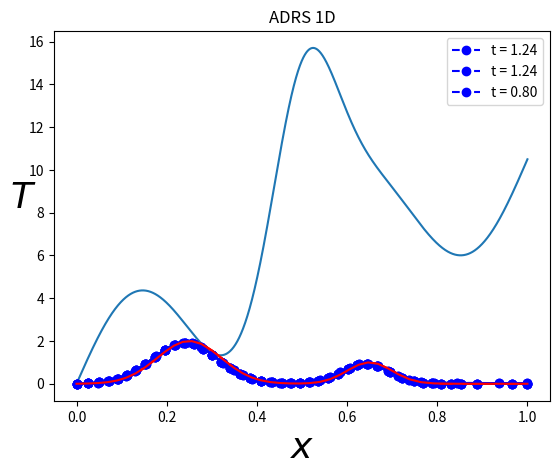
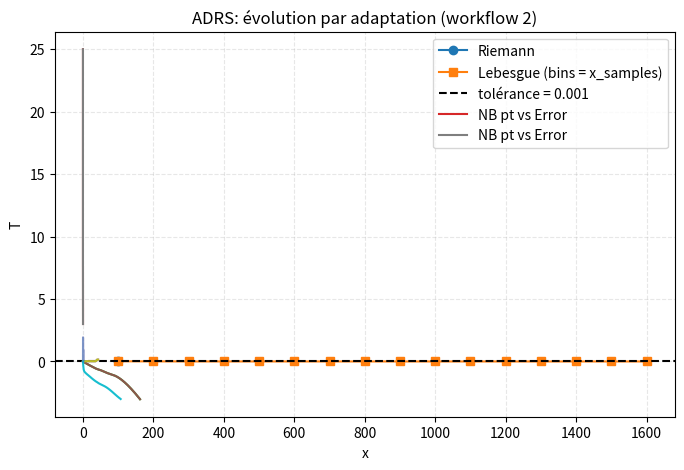
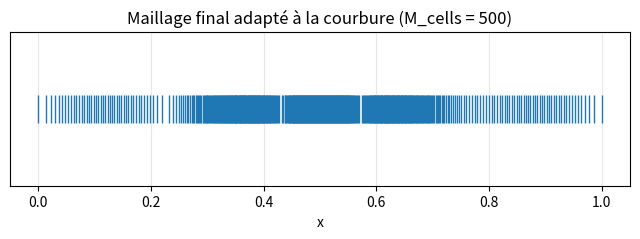
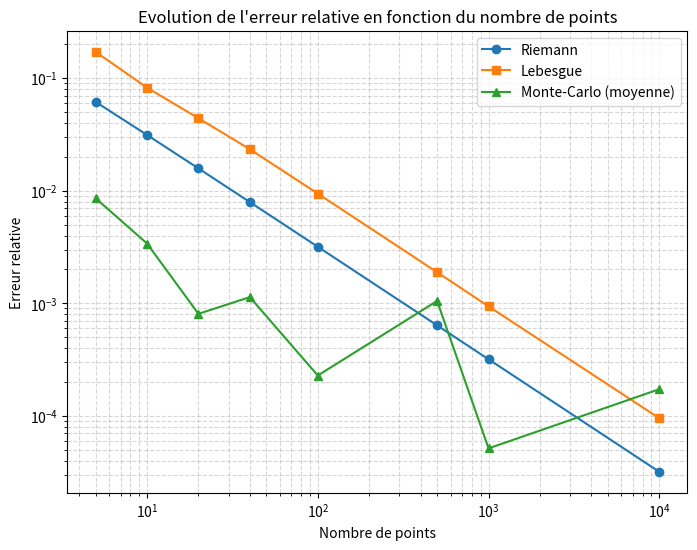
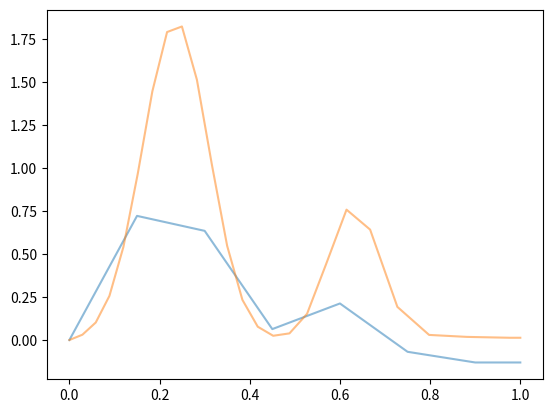
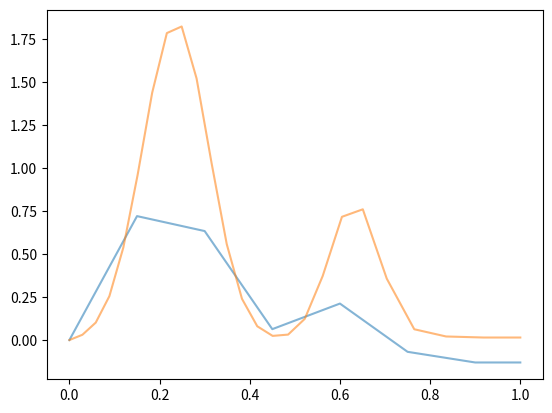

The matplotlib source for these figures, in order:
#!/usr/bin/env python
# coding: utf-8

# # Une première utilisation de l'intégrale de Lebesgue

# In[15]:


import numpy as np
import matplotlib.pyplot as plt

# Paramètres
a, b, c = 0.5, 10, 3
Left, Right = 0, 1
N = 100000  # nombre de subdivisions pour Riemann
M = 1000    # nombre de niveaux pour Lebesgue

# Fonction à intégrer
def f(x):
    return a*x**2 + b*x + c*np.sin(4*np.pi*x) + 10*np.exp(-100*(x-0.5)**2)

# -----------------------------
# Intégrale de Riemann (somme de rectangles)
# -----------------------------
x_riemann = np.linspace(Left, Right, N)
dx = (Right - Left)/N
integral_riemann = np.sum(f(x_riemann) * dx)
print("Intégrale de Riemann :", integral_riemann)

# -----------------------------
# Intégrale de Lebesgue (approximation)
# -----------------------------
# On approxime l'intégrale comme somme sur les niveaux de f
f_min, f_max = np.min(f(x_riemann)), np.max(f(x_riemann))
levels = np.linspace(f_min, f_max, M)
dy = (f_max - f_min)/M

integral_lebesgue = 0
for y in levels:
    # mes({x | f(x) >= y}) approximée par fraction de points
    measure = np.sum(f(x_riemann) >= y) * dx
    integral_lebesgue += measure * dy

print("Intégrale de Lebesgue :", integral_lebesgue)
plt.plot(x_riemann,f(x_riemann))
plt.show()


### Raffinement de maillage pour obtenir une erreur de 1e-5

# In[18]:


import numpy as np
from scipy.integrate import quad
import matplotlib.pyplot as plt

# -----------------------------
# Définition de la fonction
# -----------------------------
def f(x, a=0.5, b=10.0, c=3.0):
    return a*x**2 + b*x + c*np.sin(4*np.pi*x) + 10*np.exp(-100*(x-0.5)**2)

Left, Right = 0.0, 1.0
a, b, c = 0.5, 10.0, 3.0
tol = 1e-3

# -----------------------------
# Valeur de référence (exacte)
# -----------------------------
I_exact, _ = quad(lambda x: f(x, a, b, c), Left, Right)
print(f"Valeur de référence (quad) ≈ {I_exact:.8f}\n")

# =====================================================
# MÉTHODE DE RIEMANN (point milieu)
# =====================================================
def riemann_integral(N):
    dx = (Right - Left) / N
    x_vals = Left + dx * (0.5 + np.arange(N))
    return np.sum(f(x_vals, a, b, c)) * dx

N = 100  # départ
step = 100
errors_riemann = []
Ns_riemann = []

while True:
    I_riem = riemann_integral(N)
    err = abs(I_riem - I_exact)
    errors_riemann.append(err)
    Ns_riemann.append(N)
    print(f"Riemann : N = {N:<5d}  I = {I_riem:.8f}  erreur = {err:.2e}")
    if err < tol:
        N_riem_min = N
        break
    N += step

print(f"\n🔹 Riemann : erreur < {tol} atteinte pour N = {N_riem_min} points (erreur = {err:.2e})\n")

# =====================================================
# MÉTHODE DE LEBESGUE (bins = x_samples)
# =====================================================
def lebesgue_integral(M):
    xs = np.linspace(Left, Right, M)
    fx = f(xs, a, b, c)
    f_min, f_max = fx.min(), fx.max()
    edges = np.linspace(f_min, f_max, M + 1)  # même nombre de bins
    counts, _ = np.histogram(fx, bins=edges)
    meas = (Right - Left) * counts / len(xs)
    y_lower = edges[:-1]
    y_upper = edges[1:]
    lower = np.sum(y_lower * meas)
    upper = np.sum(y_upper * meas)
    return 0.5 * (lower + upper)

M = 100
errors_lebesgue = []
Ms_lebesgue = []

while True:
    I_leb = lebesgue_integral(M)
    err = abs(I_leb - I_exact)
    errors_lebesgue.append(err)
    Ms_lebesgue.append(M)
    print(f"Lebesgue : M = {M:<5d}  I = {I_leb:.8f}  erreur = {err:.2e}")
    if err < tol:
        M_leb_min = M
        break
    M += step

print(f"\n🔹 Lebesgue : erreur < {tol} atteinte pour M = {M_leb_min} bins (erreur = {err:.2e})\n")

# =====================================================
# GRAPHIQUE COMPARATIF
# =====================================================
plt.figure(figsize=(8,5))
plt.plot(Ns_riemann, errors_riemann, 'o-', label='Riemann')
plt.plot(Ms_lebesgue, errors_lebesgue, 's-', label='Lebesgue (bins = x_samples)')
plt.axhline(tol, color='k', linestyle='--', label=f'tolérance = {tol}')
plt.xlabel("Nombre de subdivisions (N ou M)")
plt.ylabel("Erreur absolue |I - I_exact|")
plt.title("Comparaison convergence Riemann vs Lebesgue")
plt.legend()
plt.grid(True, ls="--", alpha=0.5)
plt.show()


### Test de l'erreur via une suite de Cauchy

# In[9]:


import numpy as np
from scipy.integrate import quad

# ------------------------------------------------------------
# Fonction à intégrer
# ------------------------------------------------------------
def f(x, a=0.5, b=10.0, c=3.0):
    return a*x**2 + b*x + c*np.sin(4*np.pi*x) + 10*np.exp(-100*(x-0.5)**2)

Left, Right = 0.0, 1.0
a, b, c = 0.5, 10.0, 3.0
tol = 1e-3

# Valeur de référence (juste pour affichage)
I_exact, _ = quad(lambda x: f(x, a, b, c), Left, Right)
print(f"Valeur de référence (quad) ≈ {I_exact:.10f}\n")

# ------------------------------------------------------------
# Méthode de Lebesgue
# ------------------------------------------------------------
def lebesgue_integral(M, M_bins=32):
    xs = np.linspace(Left, Right, M)
    fx = f(xs, a, b, c)
    f_min, f_max = fx.min(), fx.max()
    edges = np.linspace(f_min, f_max, M_bins + 1)
    counts, _ = np.histogram(fx, bins=edges)
    meas = (Right - Left) * counts / len(xs)
    y_lower = edges[:-1]
    y_upper = edges[1:]
    lower = np.sum(y_lower * meas)
    upper = np.sum(y_upper * meas)
    return 0.5 * (lower + upper)

# ------------------------------------------------------------
# Boucle avec critère de Cauchy
# ------------------------------------------------------------
M = 100        # maillage initial
M_bins = 100   # nombre de bins initial
I_prev = None  # valeur précédente
k = 0

while True:
    k += 1
    I_curr = lebesgue_integral(M, M_bins)

    if I_prev is not None:
        diff = abs(I_curr - I_prev)
        print(f"[it={k}] M = {M:<6d}  I = {I_curr:.10f}  |ΔI| = {diff:.2e}")
        if diff < tol:
            print("\n✅ Critère de Cauchy atteint !")
            break
    else:
        print(f"[it={k}] M = {M:<6d}  I = {I_curr:.10f}  (première itération)")

    I_prev = I_curr
    M += 100
    M_bins += 100

# ------------------------------------------------------------
# Résumé
# ------------------------------------------------------------
err = abs(I_curr - I_exact)
print("\n--- Résumé ---")
print(f"Intégrale Lebesgue ≈ {I_curr:.10f}")
print(f"Erreur absolue (par rapport à quad) = {err:.2e}")
print(f"Nombre de points M = {M}")
print(f"Nombre de bins M_bins = {M_bins}")
print(f"Itérations = {k}")


### Controle de la métrique et critère d'arret de Cauchy

# In[12]:


import numpy as np
from scipy.integrate import quad
import matplotlib.pyplot as plt

# -----------------------------
# f et f'' (pour la métrique)
# -----------------------------
def f(x, a=0.5, b=10.0, c=3.0):
    return a*x**2 + b*x + c*np.sin(4*np.pi*x) + 10*np.exp(-100*(x-0.5)**2)

def f2(x, a=0.5, c=3.0):
    # dérivée seconde analytique
    return (2*a
            - (4*np.pi)**2 * c * np.sin(4*np.pi*x)
            + 10 * (-2000 + 400000*(x-0.5)**2) * np.exp(-100*(x-0.5)**2))

# -----------------------------
# Paramètres
# -----------------------------
Left, Right = 0.0, 1.0
a, b, c = 0.5, 10.0, 3.0
tol = 1e-3                 # critère de Cauchy |I_{k+1}-I_k|
eps_metric = 1e-4
hmin, hmax = 1e-4, 0.2

# (Info) Valeur de référence pour vérifier à la fin
I_exact, _ = quad(lambda x: f(x, a, b, c), Left, Right)
print(f"Référence quad (info) ≈ {I_exact:.8f}\n")  # devrait être ≈ 6.93912052

# -----------------------------
# Métrique et maillage adapté
# -----------------------------
def build_curvature_mesh(M_cells, eps=eps_metric, hmin=hmin, hmax=hmax, refN=5000):
    """
    Construit un maillage adapté {x_j}_{j=0..M_cells} (M_cells cellules, M_cells+1 noeuds)
    en équidistribuant l'arclength dans la métrique sqrt(lambda(x)),
    avec lambda(x) ~ |f''(x)|/eps bornée par [1/hmax^2, 1/hmin^2].
    """
    xr = np.linspace(Left, Right, refN)
    lam = np.abs(f2(xr, a, c)) / eps
    lam = np.clip(lam, 1.0/(hmax**2), 1.0/(hmin**2))
    rho = np.sqrt(lam)

    s = np.cumsum(0.5*(rho[1:]+rho[:-1]) * np.diff(xr))
    s = np.insert(s, 0, 0.0)
    S = s[-1]

    targets = np.linspace(0.0, S, M_cells+1)
    x_nodes = np.interp(targets, s, xr)
    return x_nodes  # longueur M_cells+1

# -----------------------------
# Intégrale de Lebesgue pondérée (maillage non uniforme)
# -----------------------------
def lebesgue_weighted(nodes, nbins):
    """
    nodes: array des noeuds (taille M_cells+1)
    nbins: nombre de bins sur l'axe des valeurs (on prend nbins = M_cells)
    - On évalue f au milieu de chaque cellule
    - Poids = longueur de cellule dx
    - Histogramme pondéré par dx -> mesure(E_i)
    """
    x_nodes = nodes
    dx = np.diff(x_nodes)                      # poids (mesure locale)
    x_mid = 0.5*(x_nodes[:-1] + x_nodes[1:])   # milieux
    y_mid = f(x_mid, a, b, c)

    ymin, ymax = y_mid.min(), y_mid.max()
    pad = 1e-12 * (abs(ymin)+abs(ymax)+1.0)
    edges = np.linspace(ymin - pad, ymax + pad, nbins+1)

    # mesure(E_i) = somme des dx des cellules dont y_mid tombe dans le bin
    meas, _ = np.histogram(y_mid, bins=edges, weights=dx)

    y_lower = edges[:-1]
    y_upper = edges[1:]

    lower = np.sum(y_lower * meas)
    upper = np.sum(y_upper * meas)

    I = 0.5*(lower + upper)
    gap = upper - lower  # utile si tu veux aussi contrôler upper-lower
    return I, gap

# -----------------------------
# Boucle Cauchy + maillage métrique (M = M_bins)
# -----------------------------
M_cells = 100
I_prev = None
k = 0
nodes_final = None
I_curr = None

while True:
    k += 1
    nbins = M_cells  # contrainte M = M_bins (ici nbins = nb cellules)

    nodes = build_curvature_mesh(M_cells)
    I_curr, gap = lebesgue_weighted(nodes, nbins)

    if I_prev is not None:
        diff = abs(I_curr - I_prev)
        print(f"[it={k}] M={M_cells:<5d}  I={I_curr:.8f}  |ΔI|={diff:.2e}  (gap={gap:.2e})")
        if diff < tol:
            print("\n✅ Critère de Cauchy atteint.")
            nodes_final = nodes
            break
    else:
        print(f"[it={k}] M={M_cells:<5d}  I={I_curr:.8f}  (première itération)")

    I_prev = I_curr
    M_cells += 100  # raffinement progressif

# -----------------------------
# Résumé & visualisation finale
# -----------------------------
err_abs = abs(I_curr - I_exact)
print("\n--- Résumé ---")
print(f"I (Lebesgue pondéré) ≈ {I_curr:.8f}")
print(f"Erreur vs quad (info) = {err_abs:.2e}")
print(f"Maillage final: M_cells = {M_cells}  (bins = {M_cells})")
print(f"Itérations = {k}")

plt.figure(figsize=(8,2))
plt.plot(nodes_final, np.zeros_like(nodes_final), '|', markersize=20)
plt.title(f"Maillage final adapté à la courbure (M_cells = {M_cells})")
plt.xlabel("x")
plt.yticks([])
plt.grid(True, alpha=0.3)
plt.show()


## Approximation de Pi via des calculs d'intégrales

# In[5]:


import math
import random
# Fonction à intégrer
f = lambda x: 4/(1+x**2)
a, b = 0, 1

# Valeur exacte via erf
I_exact = math.pi

# Méthode Riemann
def riemann_integral(f, a, b, N):
    dx = (b - a)/N
    total = 0.0
    for i in range(N):
        xi = a + i*dx
        total += f(xi)*dx
    return total

# Méthode Lebesgue
def lebesgue_integral(f, a, b, Nx, Ny):
    x_vals = [a + i*(b-a)/Nx for i in range(Nx)]
    f_vals = [f(x) for x in x_vals]
    f_max = max(f_vals)
    dy = f_max/Ny
    total = 0.0
    for j in range(Ny):
        yj = j*dy
        measure = 0.0
        for x in x_vals:
            if f(x) > yj:
                measure += (b-a)/Nx
        total += measure*dy
    return total

# Méthode Monte-Carlo
def monte_carlo_integral(f, a, b, N):
    total = 0.0
    for _ in range(N):
        x = a + (b-a)*random.random()
        total += f(x)
    return (b-a)*total/N

# Paramètres
N_riemann = 10
Nx, Ny = 10, 10
N_mc = 10

# Calcul des intégrales
I_riemann = riemann_integral(f, a, b, N_riemann)
I_lebesgue = lebesgue_integral(f, a, b, Nx, Ny)
I_mc = monte_carlo_integral(f, a, b, N_mc)

# Affichage du tableau comparatif
print("{:<15} {:<20} {:<20}".format("Méthode", "Intégrale approx.", "Erreur relative"))
print("-"*55)
print("{:<15} {:<20.8f} {:<20.8f}".format("Riemann", I_riemann, abs(I_riemann-I_exact)/I_exact))
print("{:<15} {:<20.8f} {:<20.8f}".format("Lebesgue", I_lebesgue, abs(I_lebesgue-I_exact)/I_exact))
print("{:<15} {:<20.8f} {:<20.8f}".format("Monte-Carlo", I_mc, abs(I_mc-I_exact)/I_exact))
print("{:<15} {:<20.8f}".format("Exacte", I_exact, 0.0))


## In[4]:


import math
import random
import matplotlib.pyplot as plt
# Fonction à intégrer
f = lambda x: 4/(1+x**2)
a, b = 0, 1

# Valeur exacte via erf
I_exact = math.pi

# Méthode Riemann
def riemann_integral(f, a, b, N):
    dx = (b - a)/N
    total = 0.0
    for i in range(N):
        xi = a + i*dx
        total += f(xi)*dx
    return total

# Méthode Lebesgue
def lebesgue_integral(f, a, b, Nx, Ny):
    x_vals = [a + i*(b-a)/Nx for i in range(Nx)]
    f_vals = [f(x) for x in x_vals]
    f_max = max(f_vals)
    dy = f_max/Ny
    total = 0.0
    for j in range(Ny):
        yj = j*dy
        measure = 0.0
        for x in x_vals:
            if f(x) > yj:
                measure += (b-a)/Nx
        total += measure*dy
    return total

# Méthode Monte-Carlo moyenne sur M tirages
def monte_carlo_integral(f, a, b, N, M=10):
    total = 0.0
    for _ in range(M):
        s = 0.0
        for _ in range(N):
            x = a + (b-a)*random.random()
            s += f(x)
        total += (b-a)*s/N
    return total/M

# Liste des nombres de points
N_points = [5, 10, 20, 40, 100, 500, 1000, 10000]

# Tableaux pour stocker les erreurs relatives
err_riemann = []
err_lebesgue = []
err_mc = []

for N in N_points:
    I_r = riemann_integral(f, a, b, N)
    I_l = lebesgue_integral(f, a, b, Nx=N, Ny=N)
    I_m = monte_carlo_integral(f, a, b, N, M=50)
    err_riemann.append(abs(I_r - I_exact)/I_exact)
    err_lebesgue.append(abs(I_l - I_exact)/I_exact)
    err_mc.append(abs(I_m - I_exact)/I_exact)

# Plot des erreurs relatives
plt.figure(figsize=(8,6))
plt.loglog(N_points, err_riemann, 'o-', label='Riemann')
plt.loglog(N_points, err_lebesgue, 's-', label='Lebesgue')
plt.loglog(N_points, err_mc, '^-', label='Monte-Carlo (moyenne)')
plt.xlabel('Nombre de points')
plt.ylabel('Erreur relative')
plt.title('Evolution de l\'erreur relative en fonction du nombre de points')
plt.grid(True, which='both', linestyle='--', alpha=0.5)
plt.legend()
plt.show()


## ADRS_multiple_mesh_adapt.py

# In[13]:


import math
import numpy as np
import matplotlib.pyplot as plt

def adrs_fct(n, x):
#u,t = -V u,x + k u,xx  -lamda u + f
    u=np.ones(n)
    return u

def metric_fct(n, u):
#calcul metric hloc
    hloc=np.ones(n)
    return hloc

def mesh_fct(n, hloc):
#calcul metric hloc
    x=np.ones(n)
    return x

iplot=0

# PHYSICAL PARAMETERS
K = 0.01     #Diffusion coefficient
xmin = 0.0
xmax = 1.0    
Time = 10.  #Integration time

V=1.
lamda=1

#mesh adaptation param

niter_refinement=30      #niter different calculations
hmin=0.02
hmax=0.15
err=0.03

# NUMERICAL PARAMETERS
NX = 3    #Number of grid points : initialization
NT = 10000   #Number of time steps max
ifre=1000000  #plot every ifre time iterations
eps=0.001     #relative convergence ratio

errorL2=np.zeros((niter_refinement))
errorH1=np.zeros((niter_refinement))
itertab=np.zeros((niter_refinement))
hloc = np.ones((NX))*hmax

itera=0
NX0=0
while( np.abs(NX0-NX) > 2 and itera<niter_refinement-1):

    itera+=1
    itertab[itera]=1./NX

    iplot=itera-2
    
    x = np.linspace(xmin,xmax,NX)
    T = np.zeros((NX))

#mesh adaptation using local metric
    if(itera>0):
        xnew=[]
        Tnew=[]        
        nnew=1
        xnew.append(xmin)
        Tnew.append(T[0])        
        while(xnew[nnew-1] < xmax-hmin):
            for i in range(0,NX-1):
                if(xnew[nnew-1] >= x[i] and xnew[nnew-1] <= x[i+1] and xnew[nnew-1]<xmax-hmin):
                    hll=(hloc[i]*(x[i+1]-xnew[nnew-1])+hloc[i+1]*(xnew[nnew-1]-x[i]))/(x[i+1]-x[i])
                    hll=min(max(hmin,hll),hmax)
                    nnew+=1
#                    print(nnew,hll,min(xmax,xnew[nnew-2]+hll))
                    xnew.append(min(xmax,xnew[nnew-2]+hll))                
#solution interpolation for initialization (attention initial solution on first mesh in the row)
                    un=(T[i]*(x[i+1]-xnew[nnew-1])+T[i+1]*(xnew[nnew-1]-x[i]))/(x[i+1]-x[i])
                    Tnew.append(un)
                    
        NX0=NX
        NX=nnew
        x = np.zeros((NX))
        x[0:NX]=xnew[0:NX]
        T = np.zeros((NX))
        T[0:NX]=Tnew[0:NX]
#        T[NX-1]=0
    
    rest = []
    F = np.zeros((NX))
    RHS = np.zeros((NX))
    hloc = np.ones((NX))*hmax*0.5
    metric = np.ones((NX))

    Tex = np.zeros((NX))
    for j in range (1,NX-1):
        Tex[j] = 2*np.exp(-100*(x[j]-(xmax+xmin)*0.25)**2)+np.exp(-200*(x[j]-(xmax+xmin)*0.65)**2)
        
    dt=1.e30
    for j in range (1,NX-1):
        Tx=(Tex[j+1]-Tex[j-1])/(x[j+1]-x[j-1])
        Txip1=(Tex[j+1]-Tex[j])/(x[j+1]-x[j])
        Txim1=(Tex[j]-Tex[j-1])/(x[j]-x[j-1])
        Txx=(Txip1-Txim1)/(0.5*(x[j+1]+x[j])-0.5*(x[j]+x[j-1]))
        F[j]=V*Tx-K*Txx+lamda*Tex[j]
        dt=min(dt,0.5*(x[j+1]-x[j-1])**2/(V*np.abs(x[j+1]-x[j-1])+4*K+np.abs(F[j])*(x[j+1]-x[j-1])**2))

    print('NX=',NX,'Dt=',dt)        

    if(iplot==1):
        plt.figure(1)

    #time step loop
    n=0
    res=1
    res0=1
    t=0
    while(n<NT and res/res0>eps and t<Time):
        n+=1
        t+=dt
    #discretization of the advection/diffusion/reaction/source equation
        res=0
        for j in range (1, NX-1):
            visnum=0.5*(0.5*(x[j+1]+x[j])-0.5*(x[j]+x[j-1]))*np.abs(V)
            xnu=K+visnum            
            Tx=(T[j+1]-T[j-1])/(x[j+1]-x[j-1])
            Txip1=(T[j+1]-T[j])/(x[j+1]-x[j])
            Txim1=(T[j]-T[j-1])/(x[j]-x[j-1])
            Txx=(Txip1-Txim1)/(0.5*(x[j+1]+x[j])-0.5*(x[j]+x[j-1]))            
            RHS[j] = dt*(-V*Tx+xnu*Txx-lamda*T[j]+F[j])
            metric[j]=min(1./hmin**2,max(1./hmax**2,abs(Txx)/err))
            res+=abs(RHS[j])

        metric[0]=metric[1]
        
        metric[NX-1]=metric[NX-2]    #ux a droite = 0
        #metric[NX-1]=2*metric[NX-2]-metric[NX-3]   #uxx a droite =0

        for j in range (0, NX-1):
            metric[j]=0.5*(metric[j]+metric[j+1])
        metric[NX-1]=metric[NX-2]
        
        hloc[0:NX]=np.sqrt(1./metric[0:NX])

        for j in range (1, NX-1):
            T[j] += RHS[j]
            RHS[j]=0
        
        T[NX-1]=T[NX-2] #1.2*T[NX-2]-0.2*T[NX-3]

        if (n == 1 ):
            res0=res

        rest.append(res)
    #Plot every ifre time steps
        if (n%ifre == 0 or (res/res0)<eps):
            print('iter=',n,'residual=',res)
            if(iplot==1):
                plotlabel = "t = %1.2f" %(n * dt)
                plt.plot(x[0:NX],T[0:NX], label=plotlabel,linestyle='--', marker='o', color='b')
          

    print('iter=',n,'time=',t,'residual=',res)
    if(iplot==1):
        plt.plot(x[0:NX],T[0:NX],marker='o', color='b')
        plt.plot(x[0:NX],Tex[0:NX],color='r')        
        plt.xlabel(u'$x$', fontsize=26)
        plt.ylabel(u'$T$', fontsize=26, rotation=0)
        plt.title(u'ADRS 1D')
        plt.legend()
        plt.figure(2)
        plt.plot(np.log10(rest/rest[0]))


#    errL2=np.sqrt(np.dot(T-Tex,T-Tex))
    errH1h=0
    errL2h=0
    for j in range (1, NX-1):
        Texx=(Tex[j+1]-Tex[j-1])/(x[j+1]-x[j-1])
        Tx=(T[j+1]-T[j-1])/(x[j+1]-x[j-1])
        errL2h+=(0.5*(x[j+1]+x[j])-0.5*(x[j]+x[j-1]))*(T[j]-Tex[j])**2
        errH1h+=(0.5*(x[j+1]+x[j])-0.5*(x[j]+x[j-1]))*(Tx-Texx)**2

    errorL2[itera]=errL2h
    errorH1[itera]=errL2h+errH1h
    
    
    print('norm error L2, H1=',errL2h,errH1h)
    print('----------------------------------')

if(iplot==-1):
    plt.figure(3)
    plt.plot(itertab,np.log10(errorL2))
    plt.plot(itertab,np.log10(errorH1))

plt.show()


plt.plot(errorL2[1:itera],1/itertab[1:itera],label="NB pt vs Error")
plt.legend()
plt.show()

plt.plot(hloc)


#### Premier Workflow

# In[21]:


import math
import numpy as np
import matplotlib.pyplot as plt

def adrs_fct(n, x):
#u,t = -V u,x + k u,xx  -lamda u + f
    u=np.ones(n)
    return u

def metric_fct(n, u):
#calcul metric hloc
    hloc=np.ones(n)
    return hloc

def mesh_fct(n, hloc):
#calcul metric hloc
    x=np.ones(n)
    return x

iplot=0

# PHYSICAL PARAMETERS
K = 0.01     #Diffusion coefficient
xmin = 0.0
xmax = 1.0    
Time = 10.  #Integration time

V=1.
lamda=1

# ---- (ajout) : background mesh + critère de Cauchy ----
xB = np.linspace(xmin, xmax, 4000)
tol_cauchy = 1e-3
YB_prev = None
# --------------------------------------------------------

# ---- (ajout) : figure pour tracé multi-étapes ----------
show_progress = True
plt.figure("Evolution T(x) par adaptation - WF1")
# --------------------------------------------------------

# mesh adaptation param
niter_refinement=30
hmin=0.02
hmax=0.15
err=0.03

# NUMERICAL PARAMETERS
NX = 3
NT = 10000
ifre=1000000
eps=0.001

errorL2=np.zeros((niter_refinement))
errorH1=np.zeros((niter_refinement))
itertab=np.zeros((niter_refinement))
hloc = np.ones((NX))*hmax

itera=0
NX0=0
while( np.abs(NX0-NX) > 2 and itera<niter_refinement-1):

    itera+=1
    itertab[itera]=1./NX

    iplot=itera-2
    
    x = np.linspace(xmin,xmax,NX)
    T = np.zeros((NX))

    # mesh adaptation using local metric
    if(itera>0):
        xnew=[]
        Tnew=[]        
        nnew=1
        xnew.append(xmin)
        Tnew.append(T[0])        
        while(xnew[nnew-1] < xmax-hmin):
            for i in range(0,NX-1):
                if(xnew[nnew-1] >= x[i] and xnew[nnew-1] <= x[i+1] and xnew[nnew-1]<xmax-hmin):
                    hll=(hloc[i]*(x[i+1]-xnew[nnew-1])+hloc[i+1]*(xnew[nnew-1]-x[i]))/(x[i+1]-x[i])
                    hll=min(max(hmin,hll),hmax)
                    nnew+=1
                    xnew.append(min(xmax,xnew[nnew-2]+hll))
                    # interpolation de T (initialisation)
                    un=(T[i]*(x[i+1]-xnew[nnew-1])+T[i+1]*(xnew[nnew-1]-x[i]))/(x[i+1]-x[i])
                    Tnew.append(un)
                    
        NX0=NX
        NX=nnew
        x = np.zeros((NX))
        x[0:NX]=xnew[0:NX]
        T = np.zeros((NX))
        T[0:NX]=Tnew[0:NX]
    
    rest = []
    F = np.zeros((NX))
    RHS = np.zeros((NX))
    hloc = np.ones((NX))*hmax*0.5
    metric = np.ones((NX))

    Tex = np.zeros((NX))
    for j in range (1,NX-1):
        Tex[j] = 2*np.exp(-100*(x[j]-(xmax+xmin)*0.25)**2)+np.exp(-200*(x[j]-(xmax+xmin)*0.65)**2)
        
    dt=1.e30
    for j in range (1,NX-1):
        Tx=(Tex[j+1]-Tex[j-1])/(x[j+1]-x[j-1])
        Txip1=(Tex[j+1]-Tex[j])/(x[j+1]-x[j])
        Txim1=(Tex[j]-Tex[j-1])/(x[j]-x[j-1])
        Txx=(Txip1-Txim1)/(0.5*(x[j+1]+x[j])-0.5*(x[j]+x[j-1]))
        F[j]=V*Tx-K*Txx+lamda*Tex[j]
        dt=min(dt,0.5*(x[j+1]-x[j-1])**2/(V*np.abs(x[j+1]-x[j-1])+4*K+np.abs(F[j])*(x[j+1]-x[j-1])**2))

    print('NX=',NX,'Dt=',dt)        

    if(iplot==1):
        plt.figure(1)

    # time step loop
    n=0
    res=1
    res0=1
    t=0
    while(n<NT and res/res0>eps and t<Time):
        n+=1
        t+=dt
        res=0
        for j in range (1, NX-1):
            visnum=0.5*(0.5*(x[j+1]+x[j])-0.5*(x[j]+x[j-1]))*np.abs(V)
            xnu=K+visnum            
            Tx=(T[j+1]-T[j-1])/(x[j+1]-x[j-1])
            Txip1=(T[j+1]-T[j])/(x[j+1]-x[j])
            Txim1=(T[j]-T[j-1])/(x[j]-x[j-1])
            Txx=(Txip1-Txim1)/(0.5*(x[j+1]+x[j])-0.5*(x[j]+x[j-1]))            
            RHS[j] = dt*(-V*Tx+xnu*Txx-lamda*T[j]+F[j])
            metric[j]=min(1./hmin**2,max(1./hmax**2,abs(Txx)/err))
            res+=abs(RHS[j])

        metric[0]=metric[1]
        metric[NX-1]=metric[NX-2]

        for j in range (0, NX-1):
            metric[j]=0.5*(metric[j]+metric[j+1])
        metric[NX-1]=metric[NX-2]
        
        hloc[0:NX]=np.sqrt(1./metric[0:NX])

        for j in range (1, NX-1):
            T[j] += RHS[j]
            RHS[j]=0
        
        T[NX-1]=T[NX-2]

        if (n == 1 ):
            res0=res

        rest.append(res)

        if (n%ifre == 0 or (res/res0)<eps):
            print('iter=',n,'residual=',res)
            if(iplot==1):
                plotlabel = "t = %1.2f" %(n * dt)
                plt.plot(x[0:NX],T[0:NX], label=plotlabel,linestyle='--', marker='o', color='b')
          
    print('iter=',n,'time=',t,'residual=',res)

    # ---- (ajout) : tracer la solution à chaque adaptation ----
    if show_progress:
        plt.plot(x, T, '-', alpha=0.5)
    # ----------------------------------------------------------

    # ---- projection background + Cauchy (WF1) ----
    YB = np.interp(xB, x, T)
    if YB_prev is not None:
        Ik = np.sqrt(np.trapz((YB - YB_prev)**2, xB))
        print(f'Cauchy Ik = {Ik:.3e}')
        if Ik < tol_cauchy:
            print('✅ Critère de Cauchy atteint : arrêt de l’adaptation.')
            break
    YB_prev = YB.copy()
    # ----------------------------------------------

    if(iplot==1):
        plt.plot(x[0:NX],T[0:NX],marker='o', color='b')
        plt.plot(x[0:NX],Tex[0:NX],color='r')        
        plt.xlabel(u'$x$', fontsize=26)
        plt.ylabel(u'$T$', fontsize=26, rotation=0)
        plt.title(u'ADRS 1D')
        plt.legend()
        plt.figure(2)
        plt.plot(np.log10(rest/rest[0]))

    errH1h=0
    errL2h=0
    for j in range (1, NX-1):
        Texx=(Tex[j+1]-Tex[j-1])/(x[j+1]-x[j-1])
        Tx=(T[j+1]-T[j-1])/(x[j+1]-x[j-1])
        errL2h+=(0.5*(x[j+1]+x[j])-0.5*(x[j]+x[j-1]))*(T[j]-Tex[j])**2
        errH1h+=(0.5*(x[j+1]+x[j])-0.5*(x[j]+x[j-1]))*(Tx-Texx)**2

    errorL2[itera]=errL2h
    errorH1[itera]=errL2h+errH1h
    print('norm error L2, H1=',errL2h,errH1h)
    print('----------------------------------')

# ---- (ajout) : finaliser la figure d’évolution ----
if show_progress:
    plt.xlabel("x"); plt.ylabel("T")
    plt.title("ADRS: évolution par adaptation (workflow 1)")
    plt.grid(True, alpha=0.3)
# --------------------------------------------------

if(iplot==-1):
    plt.figure(3)
    plt.plot(itertab,np.log10(errorL2))
    plt.plot(itertab,np.log10(errorH1))

plt.show()

plt.plot(errorL2[1:itera],1/itertab[1:itera],label="NB pt vs Error")
plt.legend()
plt.show()

plt.plot(hloc)


#### Second Workflow

# In[25]:


import math
import numpy as np
import matplotlib.pyplot as plt

def adrs_fct(n, x):
#u,t = -V u,x + k u,xx  -lamda u + f
    u=np.ones(n)
    return u

def metric_fct(n, u):
#calcul metric hloc
    hloc=np.ones(n)
    return hloc

def mesh_fct(n, hloc):
#calcul metric hloc
    x=np.ones(n)
    return x

iplot=0

# PHYSICAL PARAMETERS
K = 0.01     #Diffusion coefficient
xmin = 0.0
xmax = 1.0    
Time = 10.  #Integration time

V=1.
lamda=1

# >>> MODIF (workflow 2): background mesh + tolérance Cauchy
xB = np.linspace(xmin, xmax, 4000)
tol_cauchy = 1e-3
YB_prev = None
# ----------------------------------------------------------

# >>> MODIF (tracé multi-étapes, minimal)
show_progress = True
plt.figure("Evolution T(x) par adaptation - WF2")
# ----------------------------------------------------------

#mesh adaptation param
niter_refinement=30      #niter different calculations
hmin=0.02
hmax=0.15
err=0.03

# NUMERICAL PARAMETERS
NX = 3    #Number of grid points : initialization
NT = 10000   #Number of time steps max
ifre=1000000  #plot every ifre time iterations
eps=0.001     #relative convergence ratio

errorL2=np.zeros((niter_refinement))
errorH1=np.zeros((niter_refinement))
itertab=np.zeros((niter_refinement))

# >>> MODIF: initialisation unique (x,T) AVANT la boucle
x = np.linspace(xmin, xmax, NX)
T = np.zeros((NX))
# -------------------------------------------------------

hloc = np.ones((NX))*hmax

itera=0
NX0=0
while( np.abs(NX0-NX) > 2 and itera<niter_refinement-1):

    itera+=1
    itertab[itera]=1./NX
    iplot=itera-2

    # >>> MODIF: NE PAS re-créer x,T ici (on garde ceux de l’itération précédente)
    # x = np.linspace(xmin,xmax,NX)
    # T = np.zeros((NX))
    # -------------------------------------------------------------------------

    # >>> MODIF: conserver l’état avant remeshing pour interpolation Y_{k-1}->Mesh_{k}
    x_old = x.copy()
    T_old = T.copy()
    # -------------------------------------------------------------------------

    #mesh adaptation using local metric
    if(itera>0):
        xnew=[]
        Tnew=[]        
        nnew=1
        xnew.append(xmin)
        # >>> MODIF: partir de la vraie solution précédente
        Tnew.append(T_old[0])
        # -----------------------------------------------
        while(xnew[nnew-1] < xmax-hmin):
            for i in range(0,NX-1):
                if(xnew[nnew-1] >= x[i] and xnew[nnew-1] <= x[i+1] and xnew[nnew-1]<xmax-hmin):
                    hll=(hloc[i]*(x[i+1]-xnew[nnew-1])+hloc[i+1]*(xnew[nnew-1]-x[i]))/(x[i+1]-x[i])
                    hll=min(max(hmin,hll),hmax)
                    nnew+=1
                    xnew.append(min(xmax,xnew[nnew-2]+hll))
                    # >>> MODIF: interpolation de Y_{k-1} (T_old) sur le nouveau noeud
                    un=(T_old[i]*(x[i+1]-xnew[nnew-1]) + T_old[i+1]*(xnew[nnew-1]-x[i]))/(x[i+1]-x[i])
                    Tnew.append(un)
                    # ----------------------------------------------------------------

        NX0=NX
        NX=nnew
        # >>> MODIF: ne PAS réinitialiser T à zéro; on prend l’interpolation
        x = np.array(xnew[:NX])
        T = np.array(Tnew[:NX])
        # -------------------------------------------------------------------
        # T[NX-1]=0   # (laisse commenté)

    rest = []
    F = np.zeros((NX))
    RHS = np.zeros((NX))
    hloc = np.ones((NX))*hmax*0.5
    metric = np.ones((NX))

    Tex = np.zeros((NX))
    for j in range (1,NX-1):
        Tex[j] = 2*np.exp(-100*(x[j]-(xmax+xmin)*0.25)**2)+np.exp(-200*(x[j]-(xmax+xmin)*0.65)**2)
        
    dt=1.e30
    for j in range (1,NX-1):
        Tx=(Tex[j+1]-Tex[j-1])/(x[j+1]-x[j-1])
        Txip1=(Tex[j+1]-Tex[j])/(x[j+1]-x[j])
        Txim1=(Tex[j]-Tex[j-1])/(x[j]-x[j-1])
        Txx=(Txip1-Txim1)/(0.5*(x[j+1]+x[j])-0.5*(x[j]+x[j-1]))
        F[j]=V*Tx-K*Txx+lamda*Tex[j]
        dt=min(dt,0.5*(x[j+1]-x[j-1])**2/(V*np.abs(x[j+1]-x[j-1])+4*K+np.abs(F[j])*(x[j+1]-x[j-1])**2))

    print('NX=',NX,'Dt=',dt)        

    if(iplot==1):
        plt.figure(1)

    #time step loop (SOLVE sur Mesh_k en repartant de l’interpolation Y_{k-1})
    n=0
    res=1
    res0=1
    t=0
    while(n<NT and res/res0>eps and t<Time):
        n+=1
        t+=dt
        #discretization of the advection/diffusion/reaction/source equation
        res=0
        for j in range (1, NX-1):
            visnum=0.5*(0.5*(x[j+1]+x[j])-0.5*(x[j]+x[j-1]))*np.abs(V)
            xnu=K+visnum            
            Tx=(T[j+1]-T[j-1])/(x[j+1]-x[j-1])
            Txip1=(T[j+1]-T[j])/(x[j+1]-x[j])
            Txim1=(T[j]-T[j-1])/(x[j]-x[j-1])
            Txx=(Txip1-Txim1)/(0.5*(x[j+1]+x[j])-0.5*(x[j]+x[j-1]))            
            RHS[j] = dt*(-V*Tx+xnu*Txx-lamda*T[j]+F[j])
            metric[j]=min(1./hmin**2,max(1./hmax**2,abs(Txx)/err))
            res+=abs(RHS[j])

        metric[0]=metric[1]
        metric[NX-1]=metric[NX-2]    #ux a droite = 0

        for j in range (0, NX-1):
            metric[j]=0.5*(metric[j]+metric[j+1])
        metric[NX-1]=metric[NX-2]
        
        hloc[0:NX]=np.sqrt(1./metric[0:NX])

        for j in range (1, NX-1):
            T[j] += RHS[j]
            RHS[j]=0
        
        T[NX-1]=T[NX-2] #1.2*T[NX-2]-0.2*T[NX-3]

        if (n == 1 ):
            res0=res

        rest.append(res)

        if (n%ifre == 0 or (res/res0)<eps):
            print('iter=',n,'residual=',res)
            if(iplot==1):
                plotlabel = "t = %1.2f" %(n * dt)
                plt.plot(x[0:NX],T[0:NX], label=plotlabel,linestyle='--', marker='o', color='b')
          
    print('iter=',n,'time=',t,'residual=',res)

    # >>> MODIF (tracé à chaque adaptation, minimal)
    if show_progress:
        plt.plot(x, T, '-', alpha=0.55)
    # -------------------------------------------------

    # >>> MODIF (workflow 2): projection sur background + test de Cauchy
    YB = np.interp(xB, x, T)
    if YB_prev is not None:
        Ik = np.sqrt(np.trapz((YB - YB_prev)**2, xB))
        print(f'Cauchy Ik = {Ik:.3e}')
        if Ik < tol_cauchy:
            print('✅ Critère de Cauchy atteint : arrêt de l’adaptation.')
            break
    YB_prev = YB.copy()
    # -----------------------------------------------------------------

    if(iplot==1):
        plt.plot(x[0:NX],T[0:NX],marker='o', color='b')
        plt.plot(x[0:NX],Tex[0:NX],color='r')        
        plt.xlabel(u'$x$', fontsize=26)
        plt.ylabel(u'$T$', fontsize=26, rotation=0)
        plt.title(u'ADRS 1D')
        plt.legend()
        plt.figure(2)
        plt.plot(np.log10(rest/rest[0]))

    errH1h=0
    errL2h=0
    for j in range (1, NX-1):
        Texx=(Tex[j+1]-Tex[j-1])/(x[j+1]-x[j-1])
        Tx=(T[j+1]-T[j-1])/(x[j+1]-x[j-1])
        errL2h+=(0.5*(x[j+1]+x[j])-0.5*(x[j]+x[j-1]))*(T[j]-Tex[j])**2
        errH1h+=(0.5*(x[j+1]+x[j])-0.5*(x[j]+x[j-1]))*(Tx-Texx)**2

    errorL2[itera]=errL2h
    errorH1[itera]=errL2h+errH1h
    print('norm error L2, H1=',errL2h,errH1h)
    print('----------------------------------')

# >>> MODIF (finalisation de la figure)
if show_progress:
    plt.xlabel("x"); plt.ylabel("T")
    plt.title("ADRS: évolution par adaptation (workflow 2)")
    plt.grid(True, alpha=0.3)
    plt.show()
# ------------------------------------


# In[ ]:




